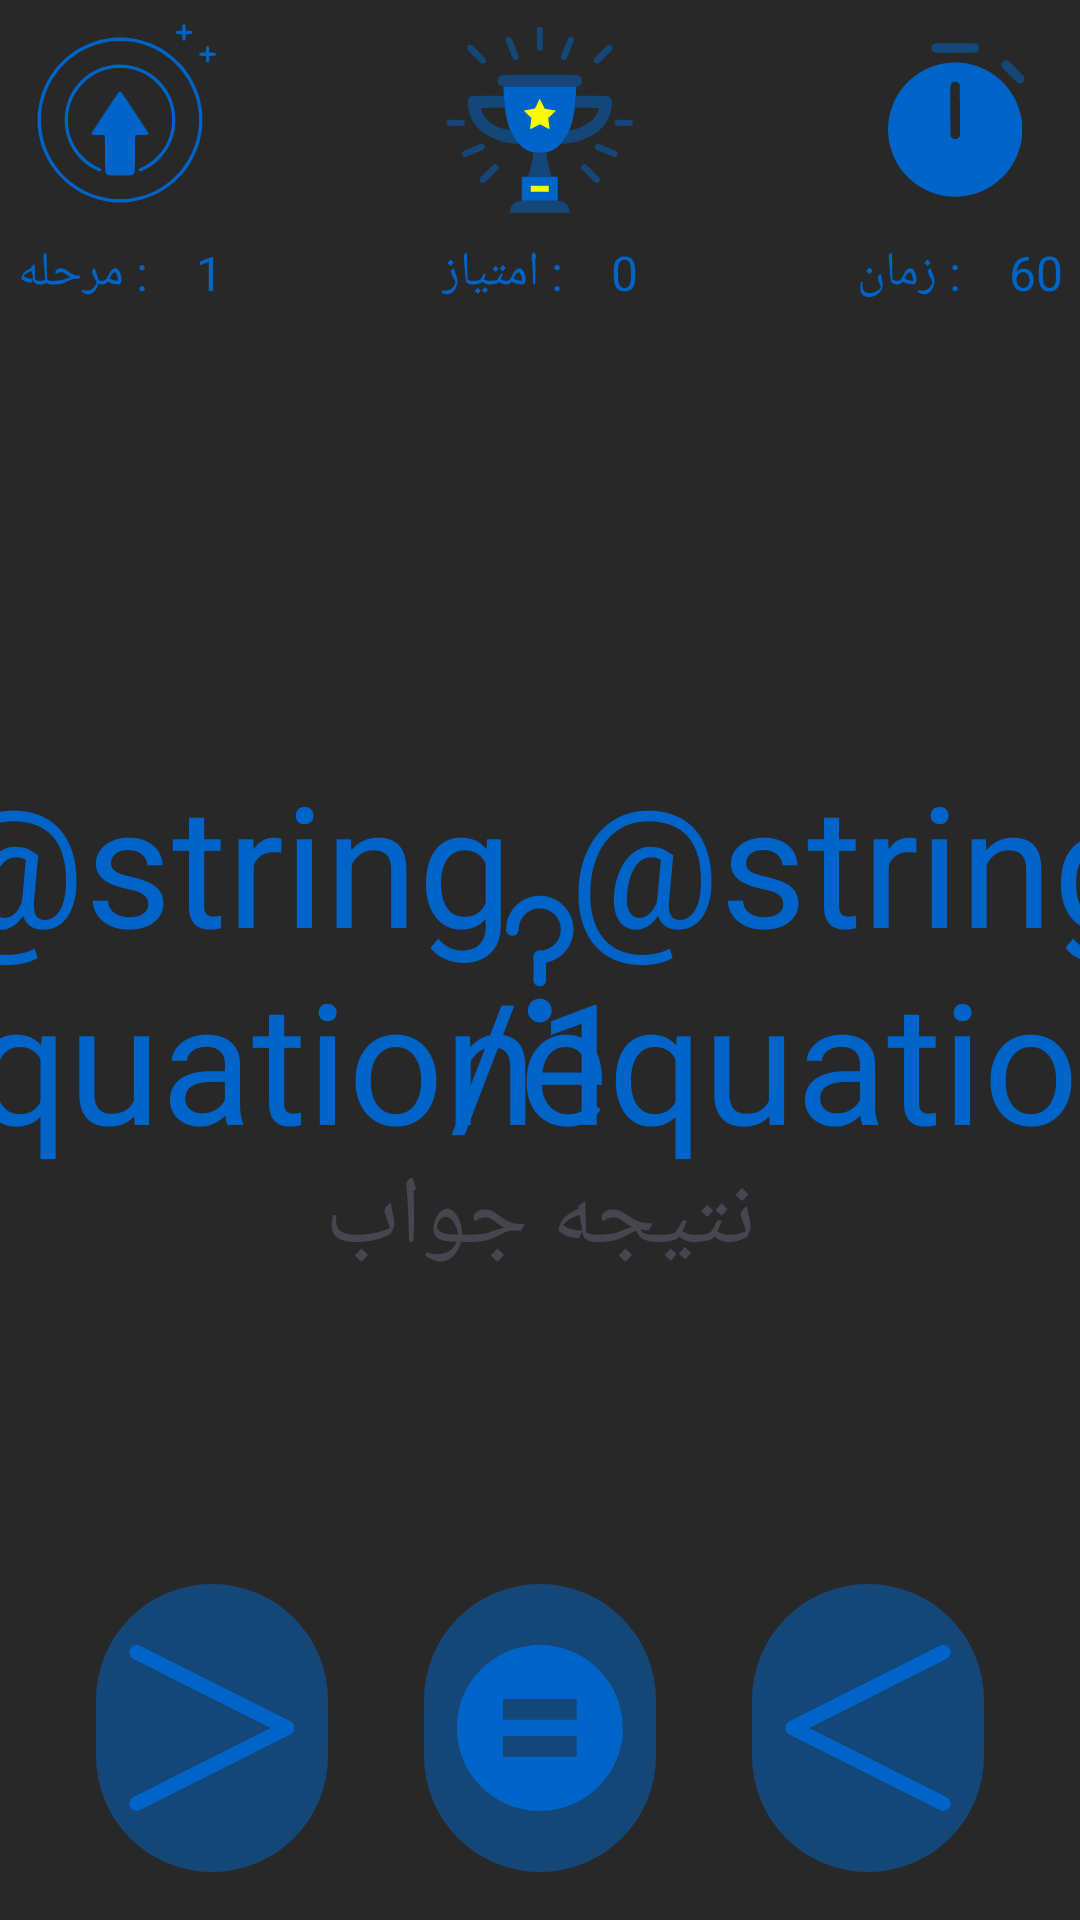

Layout XML and referenced resources for this Android screen:
<!-- AndroidManifest.xml: application theme Theme.MathG -->
<!-- res/layout/fragment_mini_game_1.xml -->
<?xml version="1.0" encoding="utf-8" ?>
<androidx.constraintlayout.widget.ConstraintLayout xmlns:android="http://schemas.android.com/apk/res/android"
    xmlns:app="http://schemas.android.com/apk/res-auto"
    android:id="@+id/constraint_layout"
    android:layout_width="match_parent"
    android:layout_height="match_parent"
    android:background="?attr/colorSecondary">

    <androidx.appcompat.widget.AppCompatImageView
        android:id="@+id/img_level"
        android:layout_width="wrap_content"
        android:layout_height="wrap_content"
        android:layout_margin="8dp"
        android:background="?attr/colorSecondary"
        android:contentDescription="@string/level"
        app:layout_constraintBottom_toTopOf="@id/tv_level"
        app:layout_constraintStart_toStartOf="parent"
        app:layout_constraintTop_toTopOf="parent"
        app:srcCompat="@drawable/ic_level" />

    <androidx.appcompat.widget.AppCompatImageView
        android:id="@+id/img_score"
        android:layout_width="wrap_content"
        android:layout_height="wrap_content"
        android:layout_margin="8dp"
        android:background="?attr/colorSecondary"
        android:contentDescription="@string/score"
        app:layout_constraintBottom_toTopOf="@id/tv_score"
        app:layout_constraintEnd_toEndOf="parent"
        app:layout_constraintStart_toStartOf="parent"
        app:layout_constraintTop_toTopOf="parent"
        app:srcCompat="@drawable/ic_score" />

    <androidx.appcompat.widget.AppCompatImageView
        android:id="@+id/img_sign"
        android:layout_width="wrap_content"
        android:layout_height="wrap_content"
        android:background="?attr/colorSecondary"
        android:contentDescription="@string/sign"
        app:layout_constraintBottom_toBottomOf="parent"
        app:layout_constraintEnd_toEndOf="parent"
        app:layout_constraintStart_toStartOf="parent"
        app:layout_constraintTop_toTopOf="parent"
        app:srcCompat="@drawable/ic_question" />

    <androidx.appcompat.widget.AppCompatImageView
        android:id="@+id/img_timer"
        android:layout_width="wrap_content"
        android:layout_height="wrap_content"
        android:layout_margin="8dp"
        android:background="?attr/colorSecondary"
        android:contentDescription="@string/timer"
        app:layout_constraintBottom_toTopOf="@id/tv_timer"
        app:layout_constraintEnd_toEndOf="parent"
        app:layout_constraintTop_toTopOf="parent"
        app:srcCompat="@drawable/ic_timer" />

    <androidx.appcompat.widget.AppCompatTextView
        android:id="@+id/tv_equation1"
        android:layout_width="wrap_content"
        android:layout_height="wrap_content"
        android:gravity="center"
        android:text="@string/equation1"
        android:textColor="?attr/colorPrimary"
        android:textSize="56sp"
        app:layout_constraintBottom_toBottomOf="@id/img_sign"
        app:layout_constraintEnd_toStartOf="@id/img_sign"
        app:layout_constraintStart_toStartOf="parent"
        app:layout_constraintTop_toTopOf="@id/img_sign" />

    <androidx.appcompat.widget.AppCompatTextView
        android:id="@+id/tv_equation2"
        android:layout_width="wrap_content"
        android:layout_height="wrap_content"
        android:gravity="center"
        android:text="@string/equation2"
        android:textColor="?attr/colorPrimary"
        android:textSize="56sp"
        app:layout_constraintBottom_toBottomOf="@id/img_sign"
        app:layout_constraintEnd_toEndOf="parent"
        app:layout_constraintStart_toEndOf="@id/img_sign"
        app:layout_constraintTop_toTopOf="@id/img_sign" />

    <androidx.appcompat.widget.AppCompatTextView
        android:id="@+id/tv_level"
        android:layout_width="wrap_content"
        android:layout_height="wrap_content"
        android:layout_margin="8dp"
        android:gravity="center"
        android:text="@string/current_level"
        android:textColor="?attr/colorPrimary"
        android:textSize="16sp"
        app:layout_constraintEnd_toEndOf="@id/img_level"
        app:layout_constraintStart_toEndOf="@+id/tv_level_dialog"
        app:layout_constraintTop_toBottomOf="@id/img_level" />

    <androidx.appcompat.widget.AppCompatTextView
        android:id="@+id/tv_level_dialog"
        android:layout_width="wrap_content"
        android:layout_height="wrap_content"
        android:layout_margin="8dp"
        android:gravity="center"
        android:text="@string/level_dialog"
        android:textColor="?attr/colorPrimary"
        android:textSize="16sp"
        app:layout_constraintEnd_toStartOf="@id/tv_level"
        app:layout_constraintStart_toStartOf="@id/img_level"
        app:layout_constraintTop_toBottomOf="@+id/img_level" />

    <androidx.appcompat.widget.AppCompatTextView
        android:id="@+id/tv_result"
        android:layout_width="wrap_content"
        android:layout_height="wrap_content"
        android:layout_marginTop="32dp"
        android:gravity="center"
        android:text="@string/answer_result"
        android:textSize="32sp"
        app:layout_constraintEnd_toEndOf="@+id/img_sign"
        app:layout_constraintStart_toStartOf="@+id/img_sign"
        app:layout_constraintTop_toBottomOf="@+id/img_sign" />

    <androidx.appcompat.widget.AppCompatTextView
        android:id="@+id/tv_score"
        android:layout_width="wrap_content"
        android:layout_height="wrap_content"
        android:layout_margin="8dp"
        android:gravity="center"
        android:text="@string/high_score"
        android:textColor="?attr/colorPrimary"
        android:textSize="16sp"
        app:layout_constraintEnd_toEndOf="@id/img_score"
        app:layout_constraintStart_toEndOf="@id/tv_score_dialog"
        app:layout_constraintTop_toBottomOf="@id/img_score" />

    <androidx.appcompat.widget.AppCompatTextView
        android:id="@+id/tv_score_dialog"
        android:layout_width="wrap_content"
        android:layout_height="wrap_content"
        android:layout_margin="8dp"
        android:gravity="center"
        android:text="@string/score_dialog"
        android:textColor="?attr/colorPrimary"
        android:textSize="16sp"
        app:layout_constraintEnd_toStartOf="@id/tv_score"
        app:layout_constraintStart_toStartOf="@id/img_score"
        app:layout_constraintTop_toBottomOf="@+id/img_score" />

    <androidx.appcompat.widget.AppCompatTextView
        android:id="@+id/tv_timer"
        android:layout_width="wrap_content"
        android:layout_height="wrap_content"
        android:layout_margin="8dp"
        android:gravity="center"
        android:text="@string/countdown"
        android:textColor="?attr/colorPrimary"
        android:textSize="16sp"
        app:layout_constraintEnd_toEndOf="@id/img_timer"
        app:layout_constraintStart_toEndOf="@id/tv_timer_dialog"
        app:layout_constraintTop_toBottomOf="@+id/img_timer" />

    <androidx.appcompat.widget.AppCompatTextView
        android:id="@+id/tv_timer_dialog"
        android:layout_width="wrap_content"
        android:layout_height="wrap_content"
        android:layout_margin="8dp"
        android:gravity="center"
        android:text="@string/timer_dialog"
        android:textColor="?attr/colorPrimary"
        android:textSize="16sp"
        app:layout_constraintEnd_toStartOf="@id/tv_timer"
        app:layout_constraintStart_toStartOf="@id/img_timer"
        app:layout_constraintTop_toBottomOf="@id/img_timer" />

    <androidx.appcompat.widget.LinearLayoutCompat
        android:id="@+id/linear_layout"
        android:layout_width="match_parent"
        android:layout_height="96dp"
        android:layout_margin="16dp"
        android:orientation="horizontal"
        app:layout_constraintBottom_toBottomOf="parent"
        app:layout_constraintEnd_toEndOf="parent"
        app:layout_constraintStart_toStartOf="parent">

        <androidx.appcompat.widget.AppCompatImageButton
            android:id="@+id/img_greater_than"
            android:layout_width="wrap_content"
            android:layout_height="match_parent"
            android:layout_gravity="center"
            android:layout_marginHorizontal="16dp"
            android:layout_weight="1"
            android:background="@drawable/roundcorner"
            android:contentDescription="@string/greater_than"
            app:srcCompat="@drawable/ic_greater_than" />

        <androidx.appcompat.widget.AppCompatImageButton
            android:id="@+id/img_equal"
            android:layout_width="wrap_content"
            android:layout_height="match_parent"
            android:layout_gravity="center"
            android:layout_marginHorizontal="16dp"
            android:layout_weight="1"
            android:background="@drawable/roundcorner"
            android:contentDescription="@string/equal"
            app:srcCompat="@drawable/ic_equal" />

        <androidx.appcompat.widget.AppCompatImageButton
            android:id="@+id/img_less_than"
            android:layout_width="wrap_content"
            android:layout_height="match_parent"
            android:layout_gravity="center"
            android:layout_marginHorizontal="16dp"
            android:layout_weight="1"
            android:background="@drawable/roundcorner"
            android:contentDescription="@string/less_than"
            app:srcCompat="@drawable/ic_less_than" />
    </androidx.appcompat.widget.LinearLayoutCompat>
</androidx.constraintlayout.widget.ConstraintLayout>
<!-- resources referenced by this layout -->
<resources>
  <!-- drawable ic_equal (drawable) -->
  <vector xmlns:android="http://schemas.android.com/apk/res/android"
      android:width="56dp"
      android:height="56dp"
      android:viewportWidth="256"
      android:viewportHeight="256">
      <path
          android:fillColor="?attr/colorPrimary"
          android:pathData="M127.86,1.41C58.02,1.41 1.41,58.02 1.41,127.86c0,69.84 56.61,126.45 126.45,126.45s126.45,-56.61 126.45,-126.45C254.31,58.02 197.69,1.41 127.86,1.41zM184.06,171.8L71.66,171.8L71.66,140.11l112.4,0L184.06,171.8zM184.06,115.6L71.66,115.6L71.66,83.91l112.4,0L184.06,115.6z" />
  </vector>
  <!-- drawable ic_greater_than (drawable) -->
  <vector xmlns:android="http://schemas.android.com/apk/res/android"
      android:width="56dp"
      android:height="56dp"
      android:viewportWidth="256"
      android:viewportHeight="256">
      <path
          android:fillColor="?attr/colorPrimary"
          android:pathData="M13.35,254.31c-4.11,0 -8.08,-2.27 -10.05,-6.19c-2.79,-5.55 -0.56,-12.3 4.99,-15.09L217.36,127.86L8.29,22.69C2.74,19.9 0.51,13.14 3.3,7.6c2.79,-5.55 9.55,-7.78 15.09,-4.99l229.03,115.21c3.79,1.91 6.19,5.79 6.19,10.04s-2.4,8.13 -6.19,10.04l-229.03,115.21C16.77,253.92 15.05,254.31 13.35,254.31z" />
  </vector>
  <!-- drawable ic_less_than (drawable) -->
  <vector xmlns:android="http://schemas.android.com/apk/res/android"
      android:width="56dp"
      android:height="56dp"
      android:viewportWidth="256"
      android:viewportHeight="256">
      <path
          android:fillColor="?attr/colorPrimary"
          android:pathData="M242.36,254.31c4.11,0 8.08,-2.27 10.05,-6.19c2.79,-5.55 0.56,-12.3 -4.99,-15.09L38.35,127.86L247.42,22.69c5.55,-2.79 7.78,-9.55 4.99,-15.09c-2.79,-5.55 -9.55,-7.78 -15.09,-4.99l-229.03,115.21C4.49,119.72 2.1,123.61 2.1,127.86s2.4,8.13 6.19,10.04l229.03,115.21C238.94,253.92 240.66,254.31 242.36,254.31z" />
  </vector>
  <!-- drawable roundcorner (drawable) -->
  <?xml version="1.0" encoding="utf-8" ?>
  <shape xmlns:android="http://schemas.android.com/apk/res/android">
      <solid android:color="?attr/colorPrimaryContainer"/>
      <corners android:radius="48dp"/>
  </shape>
  <string name="answer_result">نتیجه جواب</string>
  <string name="countdown">60</string>
  <string name="current_level">1</string>
  <string name="equal">برابر</string>
  <string name="greater_than">Greater Than</string>
  <string name="high_score">0</string>
  <string name="less_than">Less Than</string>
  <string name="level">Level</string>
  <string name="level_dialog">: مرحله</string>
  <string name="score">Score</string>
  <string name="score_dialog">: امتیاز</string>
  <string name="sign">Sign</string>
  <string name="timer">Timer</string>
  <string name="timer_dialog">: زمان</string>
  <color name="primary">#0064C8</color>
  <color name="primary_container">#800064C8</color>
  <color name="on_primary">#FFFFFF</color>
  <color name="on_primary_container">#000000</color>
  <color name="secondary">#282828</color>
  <color name="secondary_container">#80282828</color>
  <color name="on_secondary">#FFFFFF</color>
  <color name="on_secondary_container">#000000</color>
  <color name="tertiary">#006400</color>
  <color name="on_tertiary">#FFFFFF</color>
  <color name="tertiary_container">#80006400</color>
  <color name="on_tertiary_container">#000000</color>
  <color name="error">#640000</color>
  <color name="error_container">#80640000</color>
  <color name="on_error">#FFFFFF</color>
</resources>
